Image classification data set "dataset_banana" (AlvianBe/computer_vision_ta on GitHub). Class labels (3): overripe, ripe, unripe.

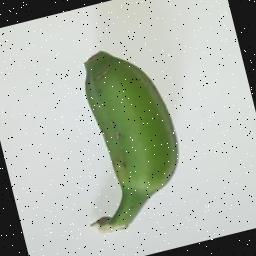
Label: unripe

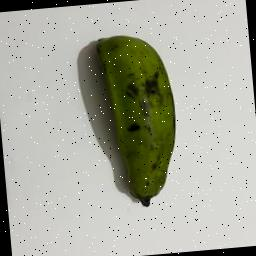
Label: unripe

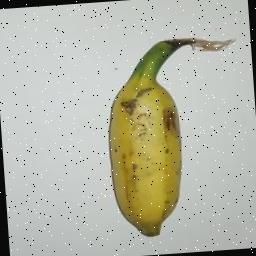
Label: ripe

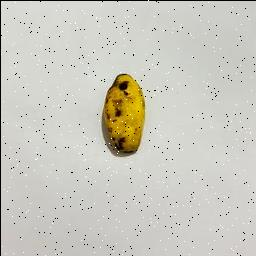
Label: ripe

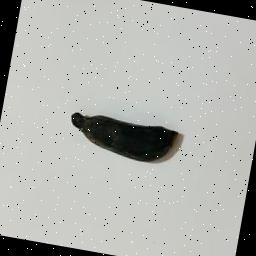
Label: overripe

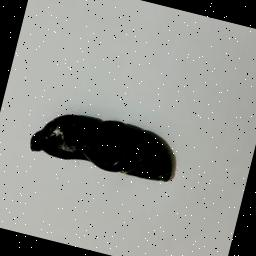
Label: overripe
